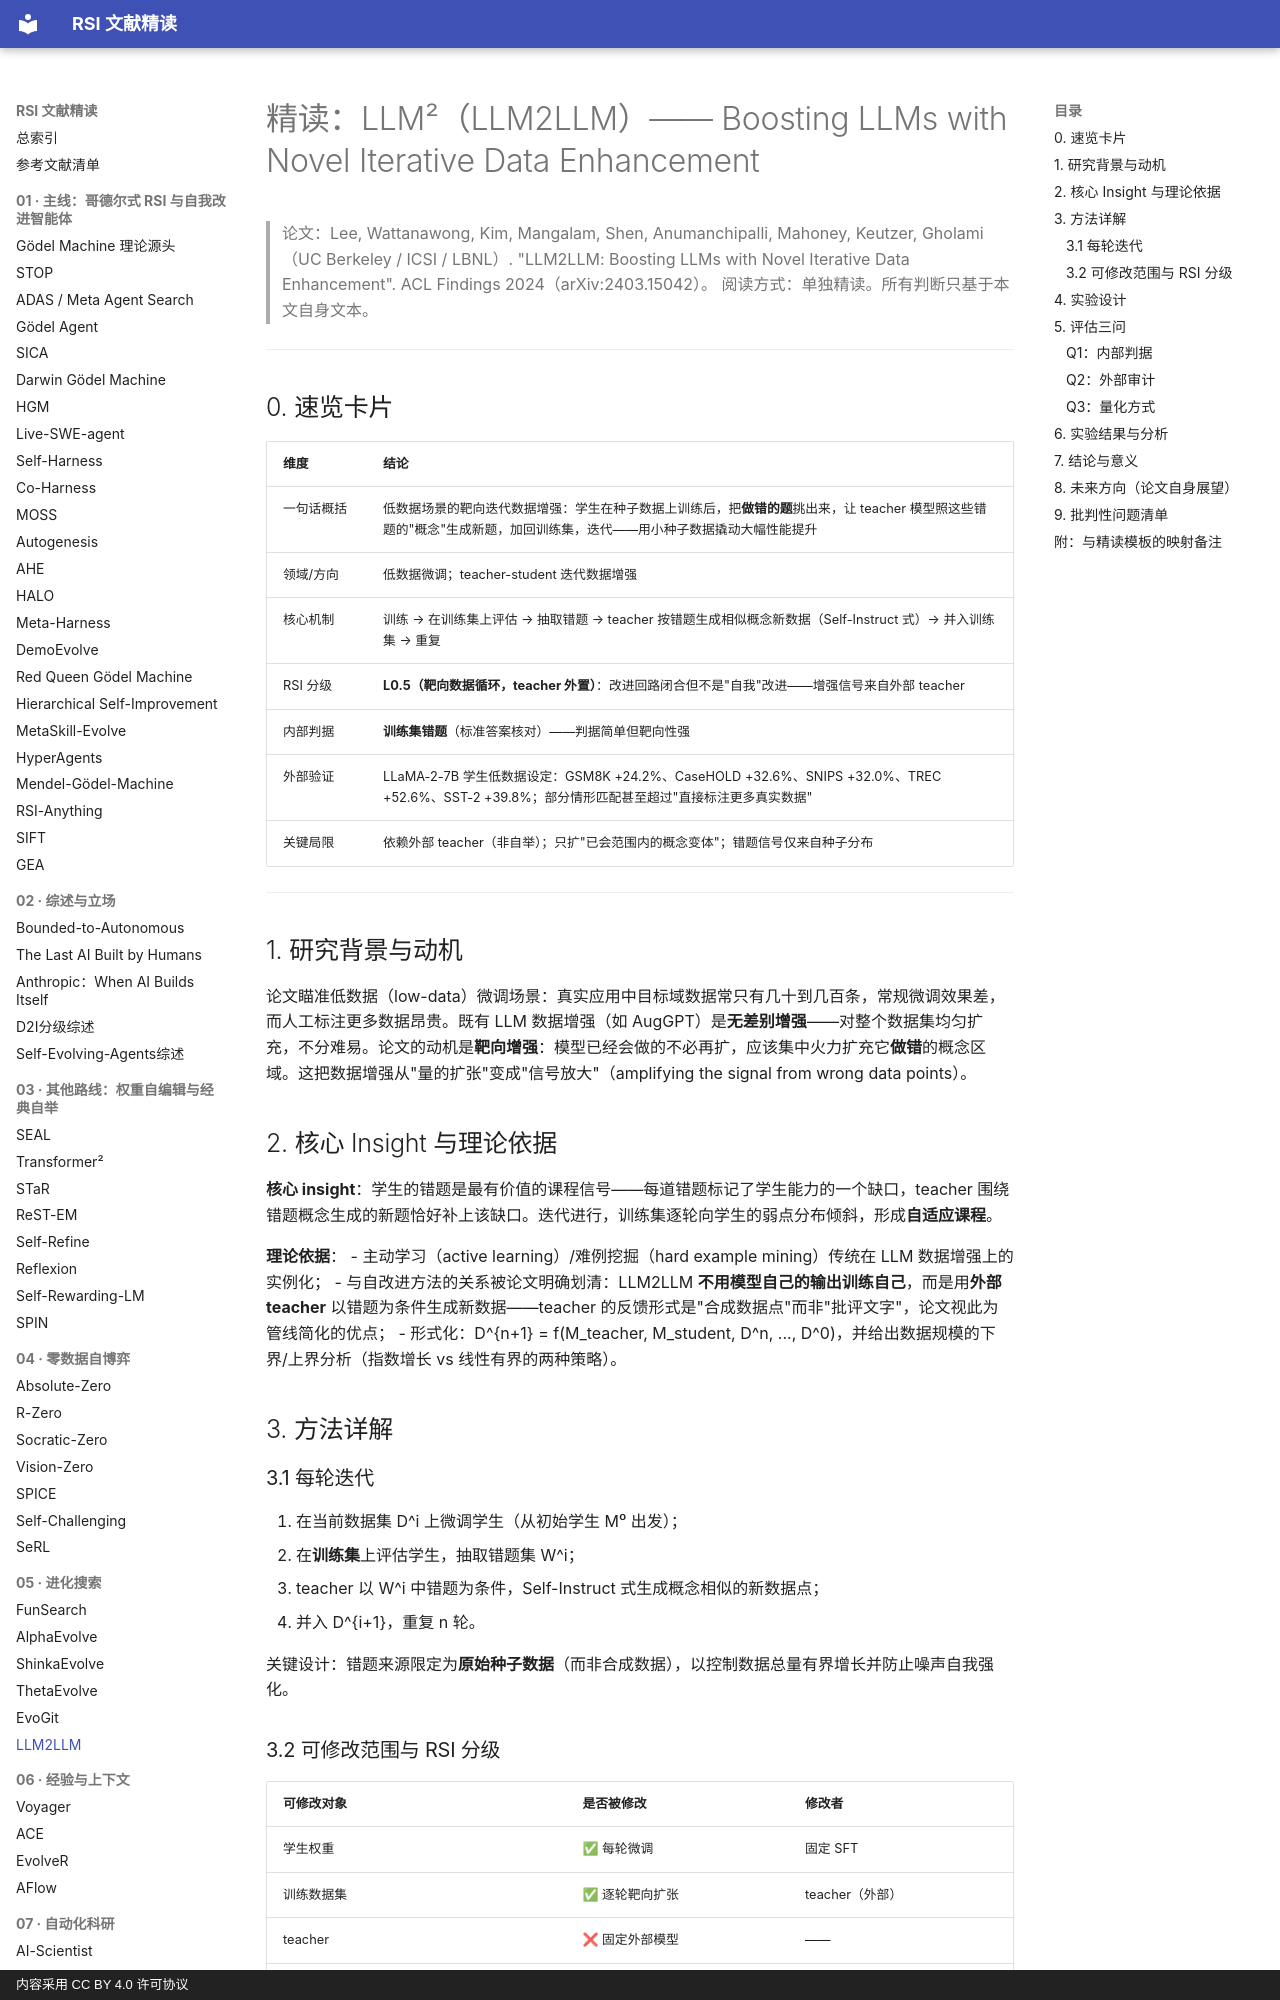

repository: zlven/RSI-Papers-Reading · page: 05-进化搜索-06-LLM2LLM-精读/index.html · generator: mkdocs · copyright: 内容采用 CC BY 4.0 许可协议

# 精读：LLM²（LLM2LLM）—— Boosting LLMs with Novel Iterative Data Enhancement

> 论文：Lee, Wattanawong, Kim, Mangalam, Shen, Anumanchipalli, Mahoney, Keutzer, Gholami（UC Berkeley / ICSI / LBNL）. "LLM2LLM: Boosting LLMs with Novel Iterative Data Enhancement". ACL Findings 2024（arXiv:2403.15042）。
> 阅读方式：单独精读。所有判断只基于本文自身文本。

---

## 0. 速览卡片

| 维度 | 结论 |
|---|---|
| 一句话概括 | 低数据场景的靶向迭代数据增强：学生在种子数据上训练后，把**做错的题**挑出来，让 teacher 模型照这些错题的"概念"生成新题，加回训练集，迭代——用小种子数据撬动大幅性能提升 |
| 领域/方向 | 低数据微调；teacher-student 迭代数据增强 |
| 核心机制 | 训练 → 在训练集上评估 → 抽取错题 → teacher 按错题生成相似概念新数据（Self-Instruct 式）→ 并入训练集 → 重复 |
| RSI 分级 | **L0.5（靶向数据循环，teacher 外置）**：改进回路闭合但不是"自我"改进——增强信号来自外部 teacher |
| 内部判据 | **训练集错题**（标准答案核对）——判据简单但靶向性强 |
| 外部验证 | LLaMA-2-7B 学生低数据设定：GSM8K +24.2%、CaseHOLD +32.6%、SNIPS +32.0%、TREC +52.6%、SST-2 +39.8%；部分情形匹配甚至超过"直接标注更多真实数据" |
| 关键局限 | 依赖外部 teacher（非自举）；只扩"已会范围内的概念变体"；错题信号仅来自种子分布 |

---

## 1. 研究背景与动机

论文瞄准低数据（low-data）微调场景：真实应用中目标域数据常只有几十到几百条，常规微调效果差，而人工标注更多数据昂贵。既有 LLM 数据增强（如 AugGPT）是**无差别增强**——对整个数据集均匀扩充，不分难易。论文的动机是**靶向增强**：模型已经会做的不必再扩，应该集中火力扩充它**做错**的概念区域。这把数据增强从"量的扩张"变成"信号放大"（amplifying the signal from wrong data points）。

## 2. 核心 Insight 与理论依据

**核心 insight**：学生的错题是最有价值的课程信号——每道错题标记了学生能力的一个缺口，teacher 围绕错题概念生成的新题恰好补上该缺口。迭代进行，训练集逐轮向学生的弱点分布倾斜，形成**自适应课程**。

**理论依据**：
- 主动学习（active learning）/难例挖掘（hard example mining）传统在 LLM 数据增强上的实例化；
- 与自改进方法的关系被论文明确划清：LLM2LLM **不用模型自己的输出训练自己**，而是用**外部 teacher** 以错题为条件生成新数据——teacher 的反馈形式是"合成数据点"而非"批评文字"，论文视此为管线简化的优点；
- 形式化：D^{n+1} = f(M_teacher, M_student, D^n, ..., D^0)，并给出数据规模的下界/上界分析（指数增长 vs 线性有界的两种策略）。

## 3. 方法详解

### 3.1 每轮迭代

1. 在当前数据集 D^i 上微调学生（从初始学生 M⁰ 出发）；
2. 在**训练集**上评估学生，抽取错题集 W^i；
3. teacher 以 W^i 中错题为条件，Self-Instruct 式生成概念相似的新数据点；
4. 并入 D^{i+1}，重复 n 轮。

关键设计：错题来源限定为**原始种子数据**（而非合成数据），以控制数据总量有界增长并防止噪声自我强化。
